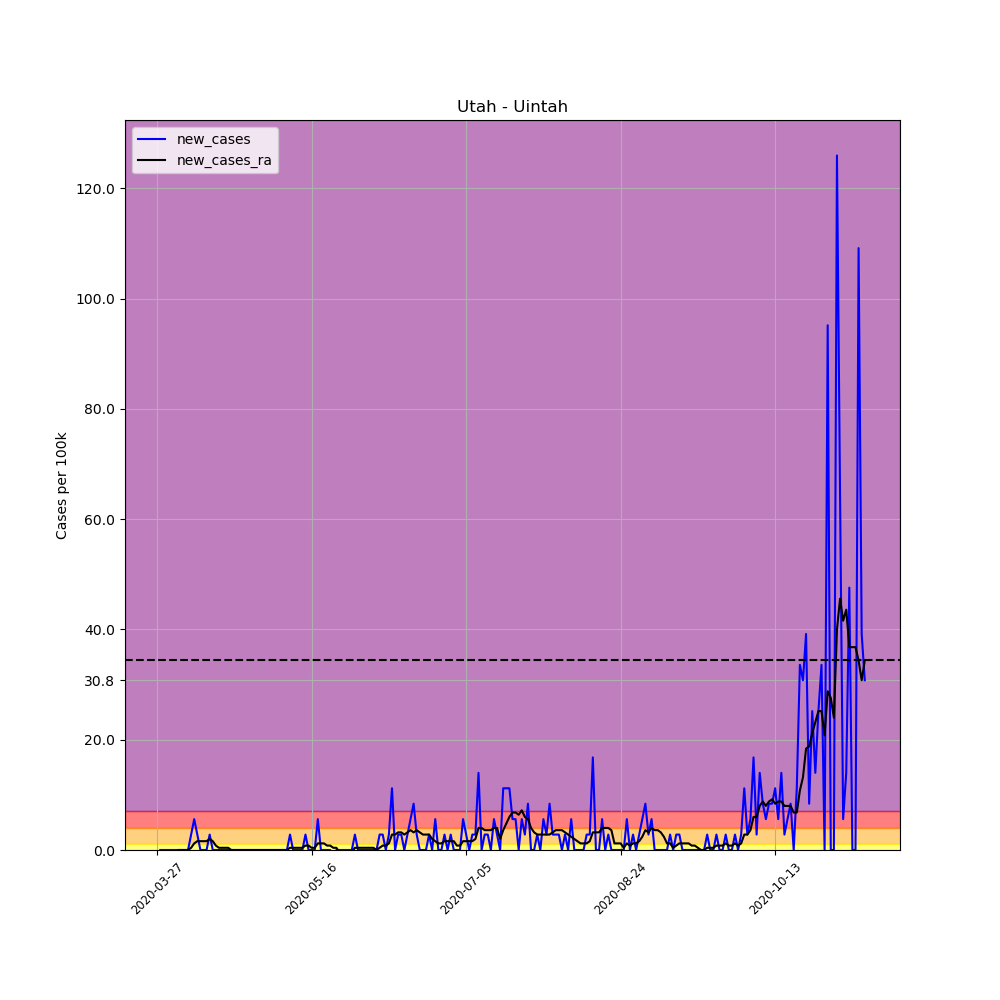

Values plotted in this chart, from the file beside it:
, date, county, state, fips, cases, deaths, COUNTY, STNAME, CTYNAME, POPESTIMATE2019, per_100k, per_100k_ra, new_cases, new_cases_ra
413520, 2020-03-27, Uintah, Utah, 49047, 1, 0, 47, Utah, Uintah, 35734, 2.798, , , 
413521, 2020-03-28, Uintah, Utah, 49047, 1, 0, 47, Utah, Uintah, 35734, 2.798, , 0.0, 
413522, 2020-03-29, Uintah, Utah, 49047, 1, 0, 47, Utah, Uintah, 35734, 2.798, , 0.0, 
413523, 2020-03-30, Uintah, Utah, 49047, 1, 0, 47, Utah, Uintah, 35734, 2.798, , 0.0, 
413524, 2020-03-31, Uintah, Utah, 49047, 1, 0, 47, Utah, Uintah, 35734, 2.798, , 0.0, 
413525, 2020-04-01, Uintah, Utah, 49047, 1, 0, 47, Utah, Uintah, 35734, 2.798, , 0.0, 
413526, 2020-04-02, Uintah, Utah, 49047, 1, 0, 47, Utah, Uintah, 35734, 2.798, 2.798, 0.0, 
413527, 2020-04-03, Uintah, Utah, 49047, 1, 0, 47, Utah, Uintah, 35734, 2.798, 2.798, 0.0, 0.0
413528, 2020-04-04, Uintah, Utah, 49047, 1, 0, 47, Utah, Uintah, 35734, 2.798, 2.798, 0.0, 0.0
413529, 2020-04-05, Uintah, Utah, 49047, 1, 0, 47, Utah, Uintah, 35734, 2.798, 2.798, 0.0, 0.0
413530, 2020-04-06, Uintah, Utah, 49047, 1, 0, 47, Utah, Uintah, 35734, 2.798, 2.798, 0.0, 0.0
413531, 2020-04-07, Uintah, Utah, 49047, 2, 0, 47, Utah, Uintah, 35734, 5.597, 3.198, 2.798, 0.3998
413532, 2020-04-08, Uintah, Utah, 49047, 4, 0, 47, Utah, Uintah, 35734, 11.19, 4.398, 5.597, 1.199
413533, 2020-04-09, Uintah, Utah, 49047, 5, 0, 47, Utah, Uintah, 35734, 13.99, 5.997, 2.798, 1.599
413534, 2020-04-10, Uintah, Utah, 49047, 5, 0, 47, Utah, Uintah, 35734, 13.99, 7.596, 0.0, 1.599
413535, 2020-04-11, Uintah, Utah, 49047, 5, 0, 47, Utah, Uintah, 35734, 13.99, 9.195, 0.0, 1.599
413536, 2020-04-12, Uintah, Utah, 49047, 5, 0, 47, Utah, Uintah, 35734, 13.99, 10.79, 0.0, 1.599
413537, 2020-04-13, Uintah, Utah, 49047, 6, 0, 47, Utah, Uintah, 35734, 16.79, 12.79, 2.798, 1.999
413538, 2020-04-14, Uintah, Utah, 49047, 6, 0, 47, Utah, Uintah, 35734, 16.79, 14.39, 0.0, 1.599
413539, 2020-04-15, Uintah, Utah, 49047, 6, 0, 47, Utah, Uintah, 35734, 16.79, 15.19, 0.0, 0.7996
413540, 2020-04-16, Uintah, Utah, 49047, 6, 0, 47, Utah, Uintah, 35734, 16.79, 15.59, 0.0, 0.3998
413541, 2020-04-17, Uintah, Utah, 49047, 6, 0, 47, Utah, Uintah, 35734, 16.79, 15.99, 0.0, 0.3998
413542, 2020-04-18, Uintah, Utah, 49047, 6, 0, 47, Utah, Uintah, 35734, 16.79, 16.39, 0.0, 0.3998
413543, 2020-04-19, Uintah, Utah, 49047, 6, 0, 47, Utah, Uintah, 35734, 16.79, 16.79, 0.0, 0.3998
413544, 2020-04-20, Uintah, Utah, 49047, 6, 0, 47, Utah, Uintah, 35734, 16.79, 16.79, 0.0, 0.0
413545, 2020-04-21, Uintah, Utah, 49047, 6, 0, 47, Utah, Uintah, 35734, 16.79, 16.79, 0.0, 0.0
413546, 2020-04-22, Uintah, Utah, 49047, 6, 0, 47, Utah, Uintah, 35734, 16.79, 16.79, 0.0, 0.0
413547, 2020-04-23, Uintah, Utah, 49047, 6, 0, 47, Utah, Uintah, 35734, 16.79, 16.79, 0.0, 0.0
413548, 2020-04-24, Uintah, Utah, 49047, 6, 0, 47, Utah, Uintah, 35734, 16.79, 16.79, 0.0, 0.0
413549, 2020-04-25, Uintah, Utah, 49047, 6, 0, 47, Utah, Uintah, 35734, 16.79, 16.79, 0.0, 0.0
413550, 2020-04-26, Uintah, Utah, 49047, 6, 0, 47, Utah, Uintah, 35734, 16.79, 16.79, 0.0, 0.0
413551, 2020-04-27, Uintah, Utah, 49047, 6, 0, 47, Utah, Uintah, 35734, 16.79, 16.79, 0.0, 0.0
413552, 2020-04-28, Uintah, Utah, 49047, 6, 0, 47, Utah, Uintah, 35734, 16.79, 16.79, 0.0, 0.0
413553, 2020-04-29, Uintah, Utah, 49047, 6, 0, 47, Utah, Uintah, 35734, 16.79, 16.79, 0.0, 0.0
413554, 2020-04-30, Uintah, Utah, 49047, 6, 0, 47, Utah, Uintah, 35734, 16.79, 16.79, 0.0, 0.0
413555, 2020-05-01, Uintah, Utah, 49047, 6, 0, 47, Utah, Uintah, 35734, 16.79, 16.79, 0.0, 0.0
413556, 2020-05-02, Uintah, Utah, 49047, 6, 0, 47, Utah, Uintah, 35734, 16.79, 16.79, 0.0, 0.0
413557, 2020-05-03, Uintah, Utah, 49047, 6, 0, 47, Utah, Uintah, 35734, 16.79, 16.79, 0.0, 0.0
413558, 2020-05-04, Uintah, Utah, 49047, 6, 0, 47, Utah, Uintah, 35734, 16.79, 16.79, 0.0, 0.0
413559, 2020-05-05, Uintah, Utah, 49047, 6, 0, 47, Utah, Uintah, 35734, 16.79, 16.79, 0.0, 0.0
413560, 2020-05-06, Uintah, Utah, 49047, 6, 0, 47, Utah, Uintah, 35734, 16.79, 16.79, 0.0, 0.0
413561, 2020-05-07, Uintah, Utah, 49047, 6, 0, 47, Utah, Uintah, 35734, 16.79, 16.79, 0.0, 0.0
413562, 2020-05-08, Uintah, Utah, 49047, 6, 0, 47, Utah, Uintah, 35734, 16.79, 16.79, 0.0, 0.0
413563, 2020-05-09, Uintah, Utah, 49047, 7, 0, 47, Utah, Uintah, 35734, 19.59, 17.19, 2.798, 0.3998
413564, 2020-05-10, Uintah, Utah, 49047, 7, 0, 47, Utah, Uintah, 35734, 19.59, 17.59, 0.0, 0.3998
413565, 2020-05-11, Uintah, Utah, 49047, 7, 0, 47, Utah, Uintah, 35734, 19.59, 17.99, 0.0, 0.3998
413566, 2020-05-12, Uintah, Utah, 49047, 7, 0, 47, Utah, Uintah, 35734, 19.59, 18.39, 0.0, 0.3998
413567, 2020-05-13, Uintah, Utah, 49047, 7, 0, 47, Utah, Uintah, 35734, 19.59, 18.79, 0.0, 0.3998
413568, 2020-05-14, Uintah, Utah, 49047, 8, 0, 47, Utah, Uintah, 35734, 22.39, 19.59, 2.798, 0.7996
413569, 2020-05-15, Uintah, Utah, 49047, 8, 0, 47, Utah, Uintah, 35734, 22.39, 20.39, 0.0, 0.7996
413570, 2020-05-16, Uintah, Utah, 49047, 8, 0, 47, Utah, Uintah, 35734, 22.39, 20.79, 0.0, 0.3998
413571, 2020-05-17, Uintah, Utah, 49047, 8, 0, 47, Utah, Uintah, 35734, 22.39, 21.19, 0.0, 0.3998
413572, 2020-05-18, Uintah, Utah, 49047, 10, 0, 47, Utah, Uintah, 35734, 27.98, 22.39, 5.597, 1.199
413573, 2020-05-19, Uintah, Utah, 49047, 10, 0, 47, Utah, Uintah, 35734, 27.98, 23.59, 0.0, 1.199
413574, 2020-05-20, Uintah, Utah, 49047, 10, 0, 47, Utah, Uintah, 35734, 27.98, 24.79, 0.0, 1.199
413575, 2020-05-21, Uintah, Utah, 49047, 10, 0, 47, Utah, Uintah, 35734, 27.98, 25.59, 0.0, 0.7996
413576, 2020-05-22, Uintah, Utah, 49047, 10, 0, 47, Utah, Uintah, 35734, 27.98, 26.39, 0.0, 0.7996
413577, 2020-05-23, Uintah, Utah, 49047, 9, 0, 47, Utah, Uintah, 35734, 25.19, 26.79, -2.798, 0.3998
413578, 2020-05-24, Uintah, Utah, 49047, 9, 0, 47, Utah, Uintah, 35734, 25.19, 27.18, 0.0, 0.3998
413579, 2020-05-25, Uintah, Utah, 49047, 9, 0, 47, Utah, Uintah, 35734, 25.19, 26.79, 0.0, -0.3998
... 170 more rows
